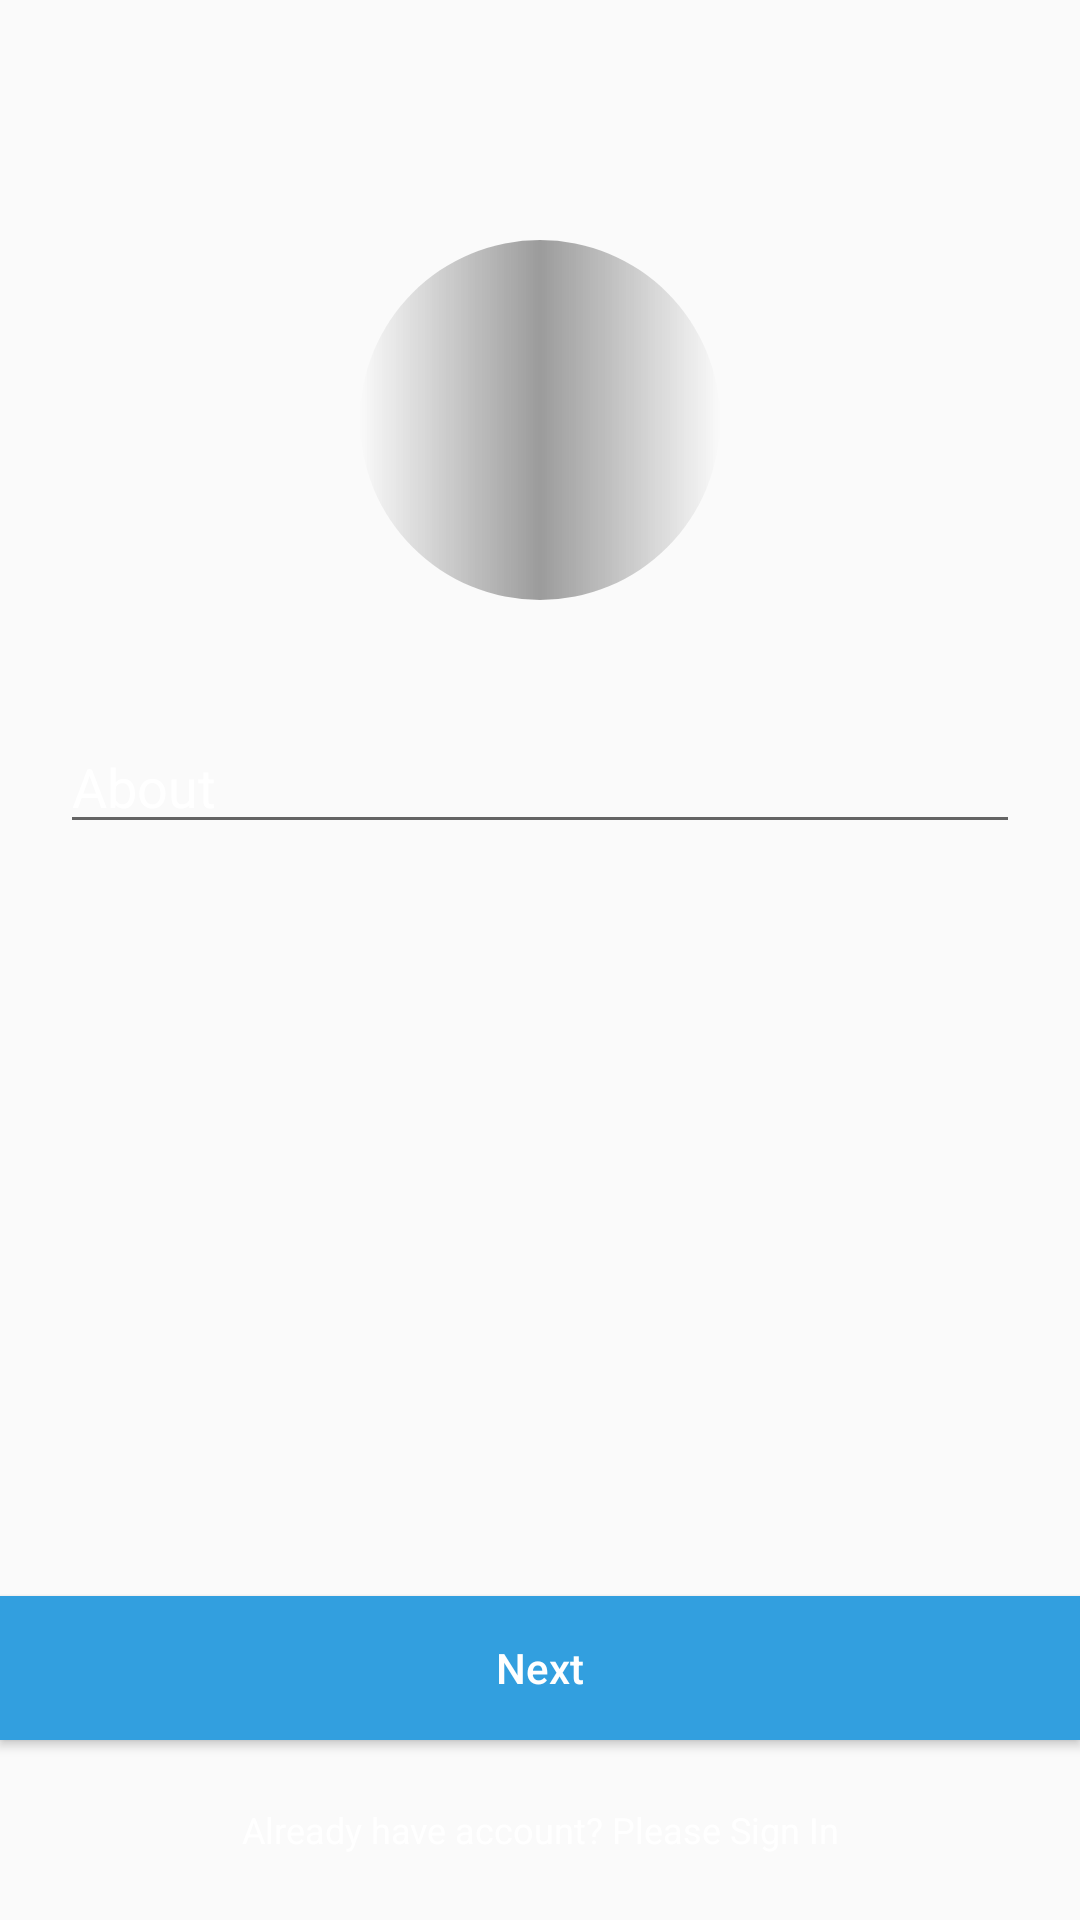

Reconstruct the res/layout file that produces this screen, plus the resources it refers to.
<!-- AndroidManifest.xml: application theme AppTheme -->
<!-- res/layout/fragment_sign_up_about.xml -->
<?xml version="1.0" encoding="utf-8"?>
<RelativeLayout
    xmlns:android="http://schemas.android.com/apk/res/android"
    android:layout_width="match_parent"
    android:layout_height="match_parent"
    android:background="@android:color/transparent">

    <ScrollView
        android:layout_width="match_parent"
        android:layout_height="match_parent"
        android:layout_above="@+id/bt_next"
        android:layout_centerVertical="true"
        android:fillViewport="true"
        android:isScrollContainer="true"
        android:overScrollMode="never"
        android:scrollbars="none">

        
        <RelativeLayout
            android:layout_width="match_parent"
            android:layout_height="match_parent"
            android:layout_below="@+id/textview_user_title"
            android:layout_centerInParent="true"
            android:paddingLeft="@dimen/login_margin"
            android:paddingRight="@dimen/login_margin">

            <ImageView
                android:id="@+id/iv_profile_image"
                android:layout_width="120dp"
                android:layout_height="120dp"
                android:layout_marginTop="80dp"
                android:background="@drawable/circlular_shape"
                android:src="@drawable/ic_user_name"
                android:layout_alignParentTop="true"
                android:layout_centerHorizontal="true"/>

            
            <EditText
                android:id="@+id/et_about"
                android:layout_width="match_parent"
                android:layout_height="wrap_content"
                android:layout_marginTop="40dp"
                android:layout_below="@+id/iv_profile_image"
                android:drawableLeft="@drawable/ic_user_name"
                android:ems="12"
                android:hint="@string/about"
                android:textColor="@color/color_white"
                android:textColorHint="@color/color_white"
                android:inputType="textAutoCorrect|textMultiLine|textLongMessage"/>

        </RelativeLayout>
    </ScrollView>

    <Button
        android:id="@+id/bt_next"
        android:layout_width="match_parent"
        android:layout_height="wrap_content"
        android:layout_above="@+id/tv_sign_up"
        android:background="@color/color_blue_color"
        android:gravity="center"
        android:text="@string/next"
        android:textAllCaps="false"
        android:textColor="@android:color/white"/>

    <TextView
        android:id="@+id/tv_sign_up"
        android:layout_width="match_parent"
        android:layout_height="60dp"
        android:layout_alignParentBottom="true"
        android:layout_centerHorizontal="true"
        android:gravity="center"
        android:text="@string/already_have_account"
        android:textColor="@color/color_white"
        android:textSize="12sp"/>

</RelativeLayout>
<!-- resources referenced by this layout -->
<resources>
  <color name="color_blue_color">#329fdf</color>
  <color name="color_white">#ffffff</color>
  <dimen name="login_margin">20dp</dimen>
  <!-- drawable circlular_shape (drawable) -->
  <?xml version="1.0" encoding="utf-8"?>
  <shape xmlns:android="http://schemas.android.com/apk/res/android"
         android:shape="oval">
      <gradient
          android:centerColor="@color/color_gray_full_dark"/>
  </shape>
  <string name="about">About</string>
  <string name="already_have_account">Already have account? Please Sign In</string>
  <string name="next">Next</string>
  <style name="AppTheme" parent="Theme.AppCompat.Light.DarkActionBar">
          
          <item name="colorPrimary">@color/colorPrimary</item>
          <item name="colorPrimaryDark">@color/colorPrimaryDark</item>
          <item name="colorAccent">@color/colorAccent</item>
      </style>
  <color name="color_gray_full_dark">#9B9B9B</color>
  <color name="colorPrimary">#3F51B5</color>
  <color name="colorPrimaryDark">#303F9F</color>
  <color name="colorAccent">#FF4081</color>
</resources>
